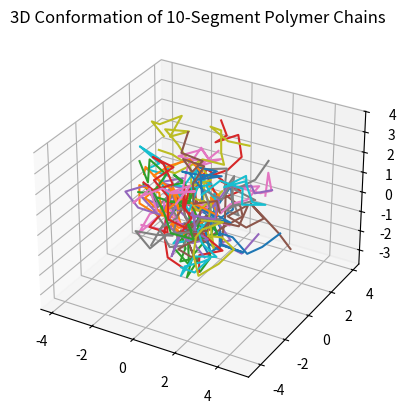
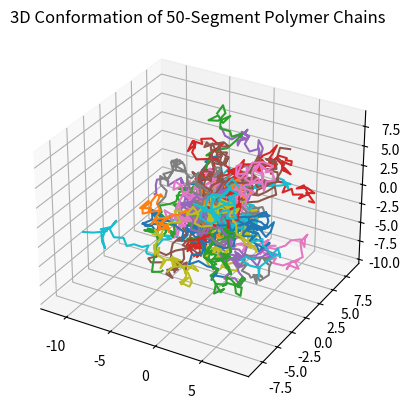
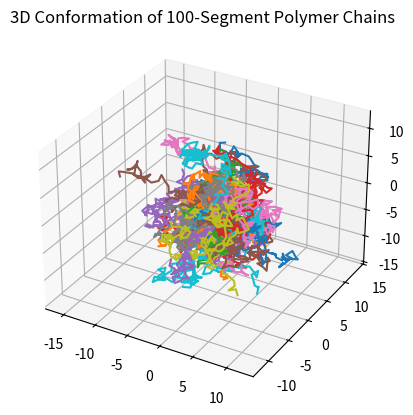
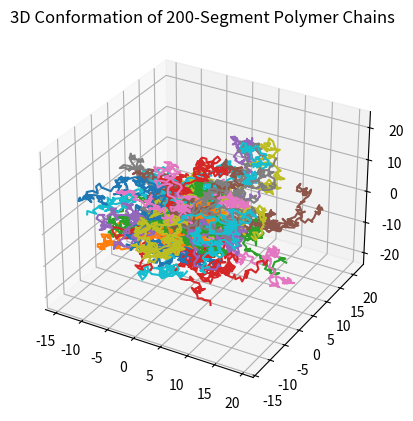
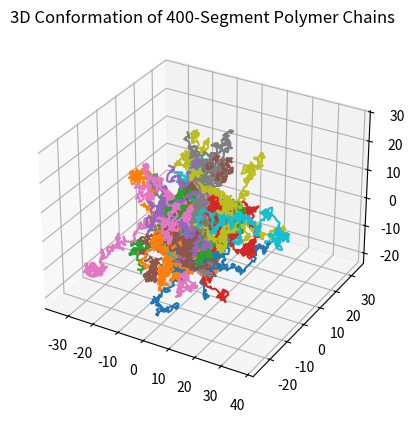
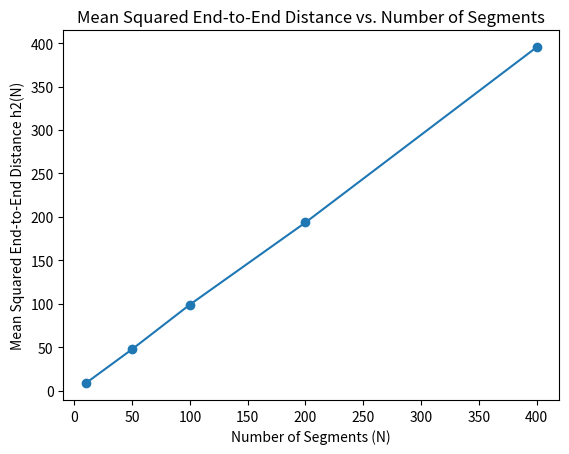

The script that saved these images, in order:
import numpy as np
import matplotlib.pyplot as plt
from mpl_toolkits.mplot3d import Axes3D
import os

def random_unit_vector():
    phi = np.random.uniform(0, np.pi*2)
    costheta = np.random.uniform(-1, 1)
    sintheta = np.sqrt(1 - costheta**2)
    x = sintheta * np.cos(phi)
    y = sintheta * np.sin(phi)
    z = costheta
    return np.array([x, y, z])

def generate_polymer_chain(N):
    segments = [random_unit_vector() for _ in range(N)]
    positions = np.cumsum(segments, axis=0)
    return positions

def plot_polymer_chains(N, num_plots=50):
    fig = plt.figure()
    ax = fig.add_subplot(111, projection='3d')
    for _ in range(num_plots):
        positions = generate_polymer_chain(N)
        ax.plot(positions[:, 0], positions[:, 1], positions[:, 2])
    plt.title(f'3D Conformation of {N}-Segment Polymer Chains')
    plt.savefig(f'Chain3D{N}.png')
    plt.close()

def compute_h2(N, trials=2000):
    end_to_end_distances = []
    for _ in range(trials):
        positions = generate_polymer_chain(N)
        distance_vector = positions[-1] - positions[0]
        end_to_end_distances.append(np.dot(distance_vector, distance_vector))
    return np.mean(end_to_end_distances)

def plot_h2_vs_N(N_values):
    h2_values = [compute_h2(N) for N in N_values]
    plt.plot(N_values, h2_values, marker='o')
    plt.xlabel('Number of Segments (N)')
    plt.ylabel('Mean Squared End-to-End Distance h2(N)')
    plt.title('Mean Squared End-to-End Distance vs. Number of Segments')
    plt.savefig('h2vsN.png')
    plt.close()
    return h2_values

def main():
    N_values = [10, 50, 100, 200, 400]
    for N in N_values:
        plot_polymer_chains(N)

    h2_vals = plot_h2_vs_N(N_values)
    coeffs = np.polyfit(np.log(N_values), np.log(h2_vals), 1)
    print(f"Scaling exponent v: {coeffs[0]}")

if __name__ == "__main__":
    main()
